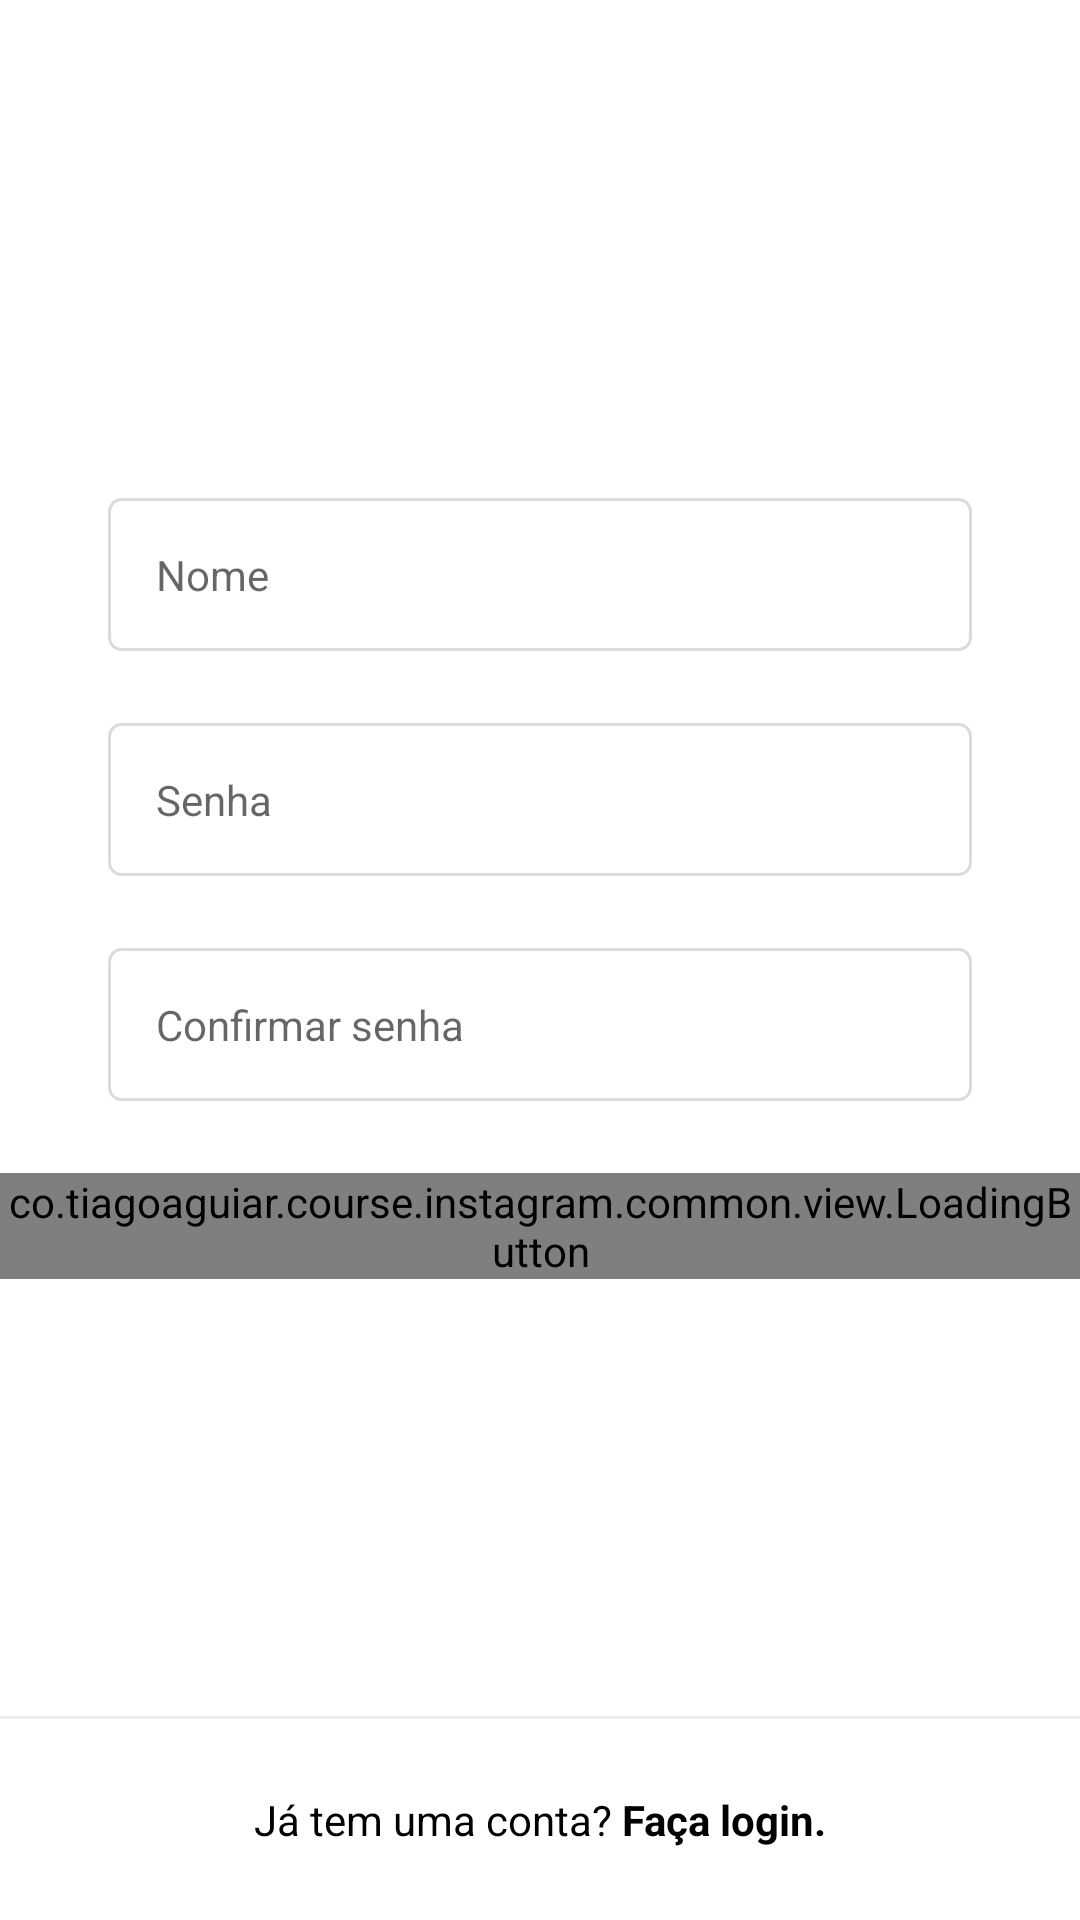

Reconstruct the res/layout file that produces this screen, plus the resources it refers to.
<!-- AndroidManifest.xml: application theme Theme.Instagram -->
<!-- res/layout/fragment_register_name_password.xml -->
<?xml version="1.0" encoding="utf-8"?>
<androidx.constraintlayout.widget.ConstraintLayout
    xmlns:android="http://schemas.android.com/apk/res/android"
    xmlns:app="http://schemas.android.com/apk/res-auto"
    xmlns:tools="http://schemas.android.com/tools"
    android:layout_width="match_parent"
    android:layout_height="match_parent"

    android:background="?colorOnPrimary">

    
    <ScrollView
        android:layout_width="match_parent"
        android:layout_height="wrap_content"
        app:layout_constraintTop_toTopOf="parent"
        app:layout_constraintStart_toStartOf="parent"
        app:layout_constraintEnd_toEndOf="parent"
        app:layout_constraintBottom_toBottomOf="parent"
        app:layout_constraintVertical_bias="0.4">

        <LinearLayout
            android:layout_width="match_parent"
            android:layout_height="wrap_content"
            android:paddingVertical="70dp"
            android:orientation="vertical">

            
            <com.google.android.material.textfield.TextInputLayout
                android:id="@+id/register_edit_name_input"
                app:hintEnabled="false"
                style="@style/Theme.Instagram.FormEditTextInput">

                <com.google.android.material.textfield.TextInputEditText
                    android:id="@+id/register_edit_name"
                    style="@style/Theme.Instagram.FormEditText"
                    android:hint="@string/name"
                    android:inputType="textPersonName"
                    android:autofillHints="@null" />

            </com.google.android.material.textfield.TextInputLayout>


            
            <com.google.android.material.textfield.TextInputLayout
                android:id="@+id/register_edit_password_input"
                app:hintEnabled="false"
                style="@style/Theme.Instagram.FormEditTextInput">

                <com.google.android.material.textfield.TextInputEditText
                    android:id="@+id/register_edit_password"
                    style="@style/Theme.Instagram.FormEditText"
                    android:hint="@string/password"
                    android:inputType="textPassword"
                    android:autofillHints="@null" />

            </com.google.android.material.textfield.TextInputLayout>


            
            <com.google.android.material.textfield.TextInputLayout
                android:id="@+id/register_edit_confirm_input"
                app:hintEnabled="false"
                style="@style/Theme.Instagram.FormEditTextInput">

                <com.google.android.material.textfield.TextInputEditText
                    android:id="@+id/register_edit_confirm"
                    style="@style/Theme.Instagram.FormEditText"
                    android:hint="@string/password_confirm"
                    android:inputType="textPassword"
                    android:autofillHints="@null" />

            </com.google.android.material.textfield.TextInputLayout>



            
            <co.tiagoaguiar.course.instagram.common.view.LoadingButton
                android:id="@+id/register_name_btn_next"
                android:layout_width="match_parent"
                android:layout_height="wrap_content"
                app:text="@string/continuee" />


        </LinearLayout>

    </ScrollView>

    
    <View
        android:background="@color/gray_darker"
        android:layout_width="match_parent"
        app:layout_constraintStart_toStartOf="parent"
        app:layout_constraintEnd_toEndOf="parent"
        app:layout_constraintBottom_toTopOf="@+id/register_txt_Login"
        android:layout_height="1dp"
        />

    <TextView
        android:text="@string/already_has_account"
        android:id="@+id/register_txt_Login"
        android:textColor="?colorPrimary"

        app:layout_constraintBottom_toBottomOf="parent"
        app:layout_constraintStart_toStartOf="parent"
        app:layout_constraintEnd_toEndOf="parent"
        android:layout_width="match_parent"
        android:textAlignment="center"

        android:background="?colorOnPrimary"
        android:layout_marginStart="0dp"
        android:layout_marginEnd="0dp"
        android:padding="24dp"

        style="@style/Theme.Instagram.TextViewBase"/>

</androidx.constraintlayout.widget.ConstraintLayout>
<!-- resources referenced by this layout -->
<resources>
  <color name="gray_darker">#EFEFEF</color>
  <string name="already_has_account">Já tem uma conta? <b>Faça login.</b></string>
  <string name="continuee">Continuar</string>
  <string name="name">Nome</string>
  <string name="password">Senha</string>
  <string name="password_confirm">Confirmar senha</string>
  <style name="Theme.Instagram.FormEditText">
          <item name="android:layout_width">match_parent</item>
          <item name="android:layout_height">wrap_content</item>
          <item name="android:padding">16dp</item>
          <item name="android:layout_marginBottom">4dp</item>
          <item name="android:background">@drawable/edit_text_background</item>
      </style>
  <style name="Theme.Instagram.FormEditTextInput" parent="Widget.MaterialComponents.TextInputLayout.OutlinedBox">
          <item name="android:layout_width">match_parent</item>
          <item name="android:layout_height">wrap_content</item>
          <item name="android:layout_marginStart">36dp</item>
          <item name="android:layout_marginEnd">36dp</item>
          <item name="android:layout_marginBottom">20dp</item>
      </style>
  <style name="Theme.Instagram.TextViewBase" parent="Theme.Instagram.FormContainer">
          <item name="android:textColor">@color/gray_text</item>
          <item name="android:layout_width">wrap_content</item>
          <item name="android:layout_height">wrap_content</item>
  
      </style>
  <style name="Theme.Instagram" parent="Theme.MaterialComponents.DayNight.NoActionBar">
          
          <item name="colorPrimary">@color/black</item>
          <item name="colorPrimaryVariant">@color/gray_darker</item>
          <item name="colorOnPrimary">@color/white</item>
          
          <item name="colorSecondary">@color/black</item>
          <item name="colorSecondaryVariant">@color/teal_700</item>
          <item name="colorOnSecondary">@color/black</item>
          
  
          <item name="android:statusBarColor" tools:targetApi="l">?attr/colorSecondary</item>
          
      </style>
  <!-- drawable edit_text_background (drawable) -->
  <?xml version="1.0" encoding="utf-8"?>
  <shape xmlns:android="http://schemas.android.com/apk/res/android">
  
      <stroke android:color="@color/gray_border"  android:width="1dp" />
      <solid android:color="?colorOnPrimary" />
      <corners android:radius="4dp" />
  0</shape>
  <style name="Theme.Instagram.FormContainer">
          <item name="android:layout_marginStart">36dp</item>
          <item name="android:layout_marginEnd">36dp</item>
      </style>
  <color name="gray_text">#999999</color>
  <color name="black">#FF000000</color>
  <color name="white">#FFFFFFFF</color>
  <color name="teal_700">#FF018786</color>
  <color name="gray_border">#DBDBDB</color>
</resources>
